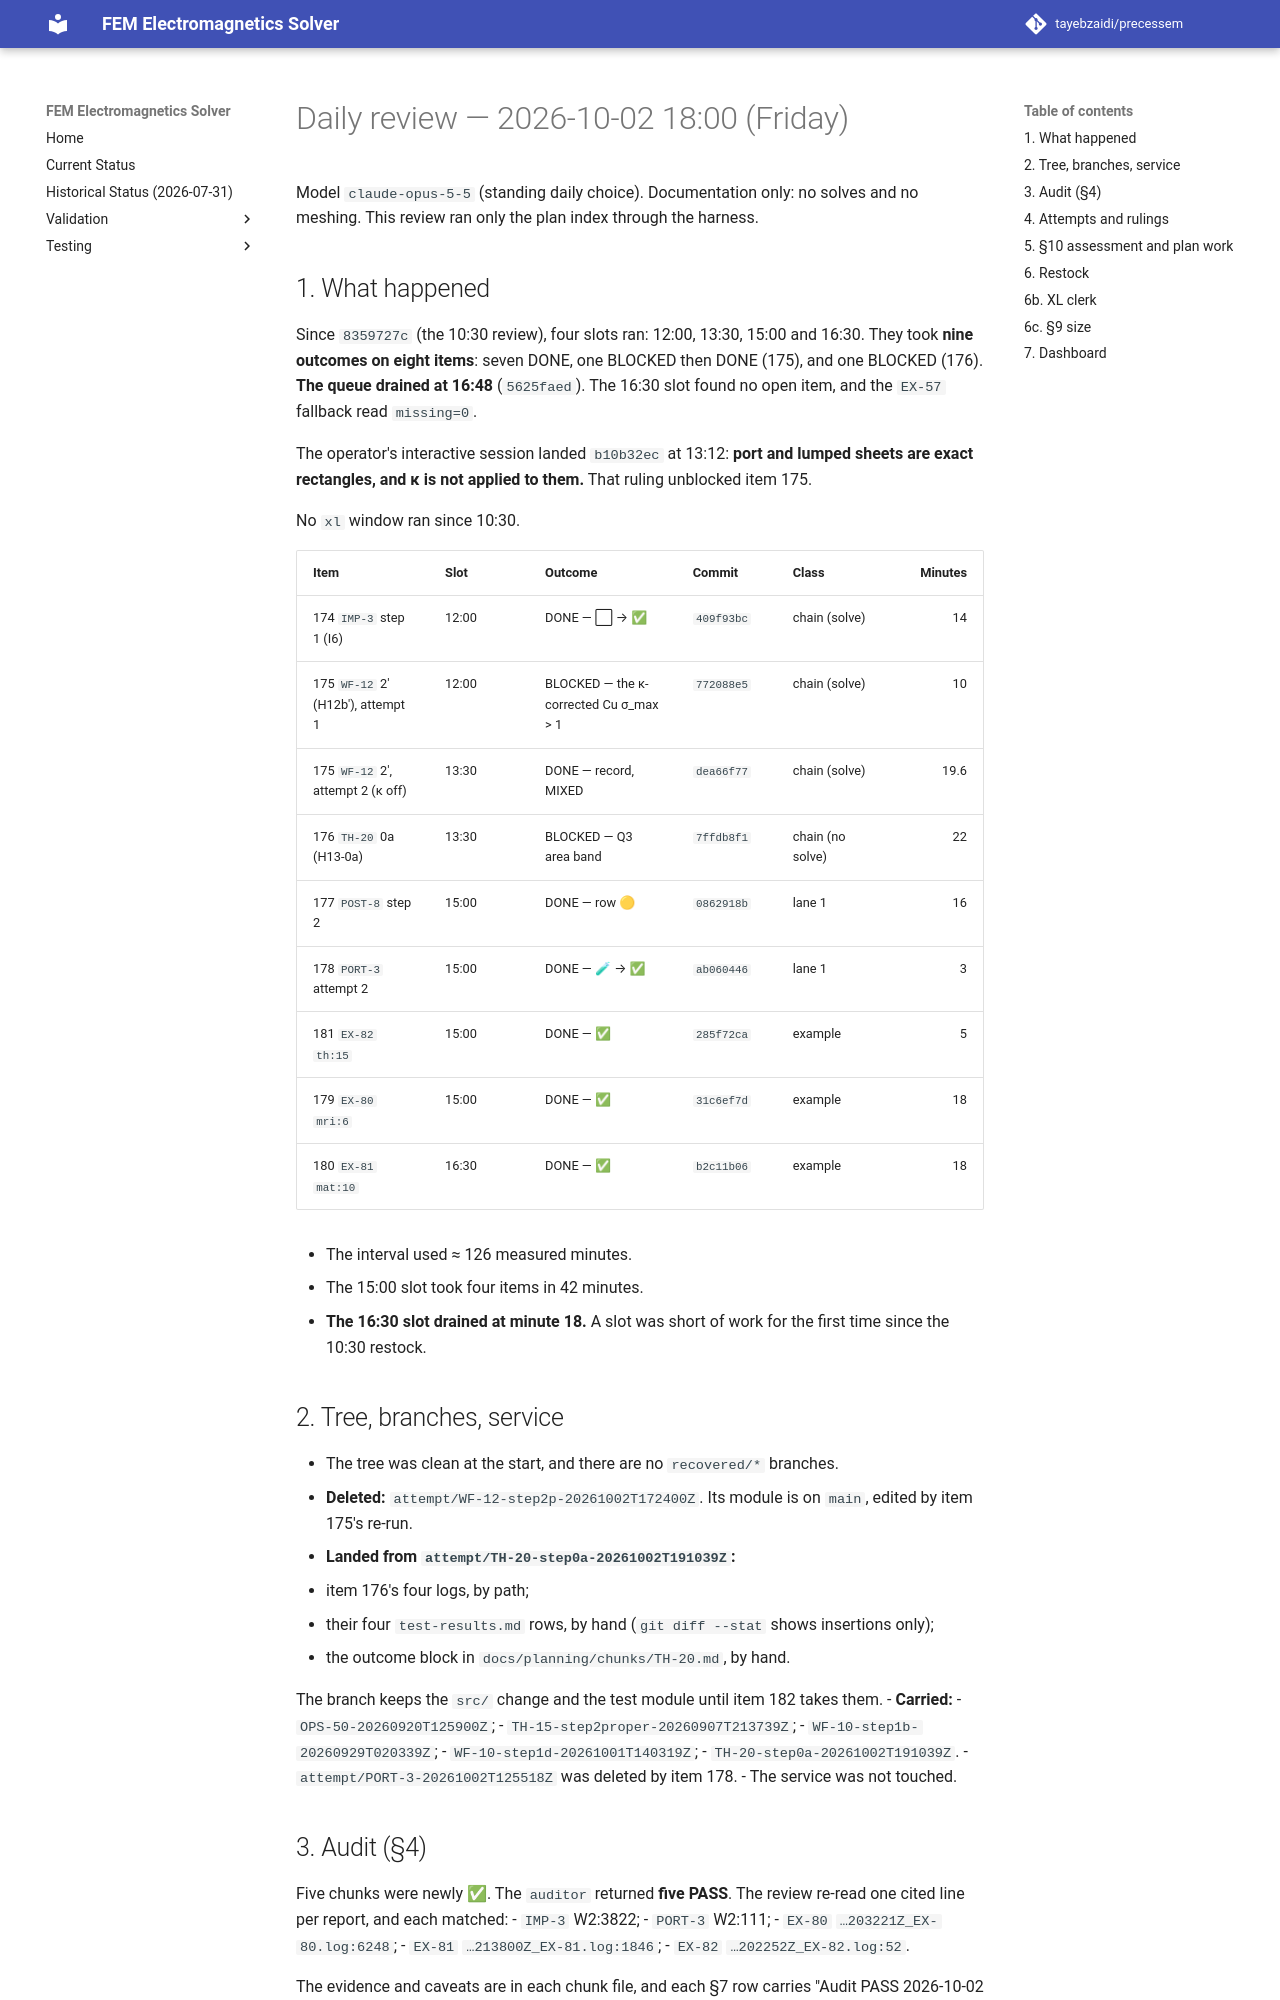

repository: tayebzaidi/precessem · page: planning/reviews/2026-10-02-daily-1800/index.html · generator: mkdocs

# Daily review — 2026-10-02 18:00 (Friday)

Model `claude-opus-5-5` (standing daily choice). Documentation only: no solves and no meshing. This review ran only the plan index through the harness.

## 1. What happened

Since `8359727c` (the 10:30 review), four slots ran: 12:00, 13:30, 15:00 and 16:30. They took **nine outcomes on eight items**: seven DONE, one BLOCKED then DONE (175), and one BLOCKED (176). **The queue drained at 16:48** (`5625faed`). The 16:30 slot found no open item, and the `EX-57` fallback read `missing=0`.

The operator's interactive session landed `b10b32ec` at 13:12: **port and lumped sheets are exact rectangles, and κ is not applied to them.** That ruling unblocked item 175.

No `xl` window ran since 10:30.

| Item | Slot | Outcome | Commit | Class | Minutes |
|---|---|---|---|---|---:|
| 174 `IMP-3` step 1 (I6) | 12:00 | DONE — ⬜ → ✅ | `409f93bc` | chain (solve) | 14 |
| 175 `WF-12` 2′ (H12b′), attempt 1 | 12:00 | BLOCKED — the κ-corrected Cu σ_max > 1 | `772088e5` | chain (solve) | 10 |
| 175 `WF-12` 2′, attempt 2 (κ off) | 13:30 | DONE — record, MIXED | `dea66f77` | chain (solve) | 19.6 |
| 176 `TH-20` 0a (H13-0a) | 13:30 | BLOCKED — Q3 area band | `7ffdb8f1` | chain (no solve) | 22 |
| 177 `POST-8` step 2 | 15:00 | DONE — row 🟡 | `0862918b` | lane 1 | 16 |
| 178 `PORT-3` attempt 2 | 15:00 | DONE — 🧪 → ✅ | `ab060446` | lane 1 | 3 |
| 181 `EX-82` `th:15` | 15:00 | DONE — ✅ | `285f72ca` | example | 5 |
| 179 `EX-80` `mri:6` | 15:00 | DONE — ✅ | `31c6ef7d` | example | 18 |
| 180 `EX-81` `mat:10` | 16:30 | DONE — ✅ | `b2c11b06` | example | 18 |

- The interval used ≈ 126 measured minutes.
- The 15:00 slot took four items in 42 minutes.
- **The 16:30 slot drained at minute 18.** A slot was short of work for the first time since the 10:30 restock.

## 2. Tree, branches, service

- The tree was clean at the start, and there are no `recovered/*` branches.
- **Deleted:** `attempt/WF-12-step2p-20261002T172400Z`. Its module is on `main`, edited by item 175's re-run.
- **Landed from `attempt/TH-20-step0a-20261002T191039Z`:**
  - item 176's four logs, by path;
  - their four `test-results.md` rows, by hand (`git diff --stat` shows insertions only);
  - the outcome block in `docs/planning/chunks/TH-20.md`, by hand.

  The branch keeps the `src/` change and the test module until item 182 takes them.
- **Carried:**
  - `OPS-50-20260920T125900Z`;
  - `TH-15-step2proper-20260907T213739Z`;
  - `WF-10-step1b-20260929T020339Z`;
  - `WF-10-step1d-20261001T140319Z`;
  - `TH-20-step0a-20261002T191039Z`.
- `attempt/PORT-3-20261002T125518Z` was deleted by item 178.
- The service was not touched.

## 3. Audit (§4)

Five chunks were newly ✅. The `auditor` returned **five PASS**. The review re-read one cited line per report, and each matched:
- `IMP-3` W2:3822;
- `PORT-3` W2:111;
- `EX-80` `…203221Z_EX-80.log:6248`;
- `EX-81` `…213800Z_EX-81.log:1846`;
- `EX-82` `…202252Z_EX-82.log:52`.

The evidence and caveats are in each chunk file, and each §7 row carries "Audit PASS 2026-10-02 18:00 review". The caveats worth carrying:
- **`IMP-3`:**
  - (M) does not discriminate the rod. The without-rod arm shows the same spread scale, and the phantom takes ≈ 3e-4 of the power.
  - The row's "≤ 1.5e-15" is rounding of 1.507e-15.
- **`PORT-3`:** the 64 MHz self-spread margin is thin (8.5e-6 of 5e-5).
- **`EX-80` / `EX-81` / `EX-82`:**
  - The log headers carry the parent commit (dirty tree), so ordering rests on file mtimes, which the auditor checked.
  - The `EX-81` row's slot time is corrected from 15:30 to 16:30.

**§2.1** gains the `IMP-3` bullet (Phase 7 (7b), identities only).
